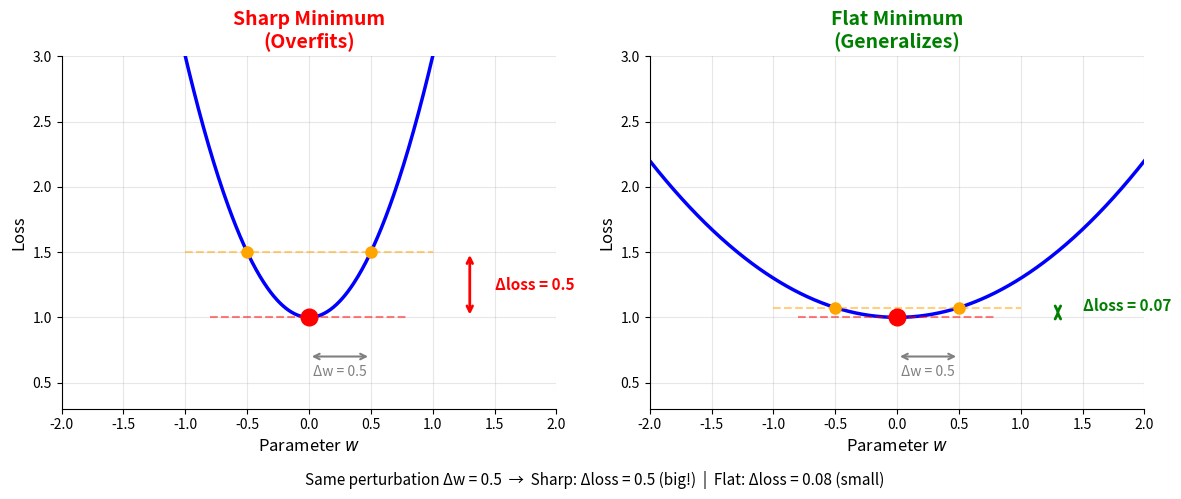

Python code for this plot:
#!/usr/bin/env python3
"""Generate sharp vs flat minima comparison figure."""

import matplotlib.pyplot as plt
import numpy as np

# Create figure with two subplots side by side
fig, (ax1, ax2) = plt.subplots(1, 2, figsize=(12, 5))

# Generate x values
x = np.linspace(-2, 2, 500)

# SAME perturbation for both
perturb = 0.5

# ===== Sharp minimum (narrow valley) =====
sharp = 2 * x**2 + 1  # Steeper parabola
loss_at_min_sharp = 1.0
loss_at_perturb_sharp = 2 * perturb**2 + 1  # = 1.5

ax1.plot(x, sharp, 'b-', linewidth=2.5)
ax1.plot(0, loss_at_min_sharp, 'ro', markersize=12, zorder=5, label='Minimum')

# Show perturbed points
ax1.plot([-perturb, perturb], [loss_at_perturb_sharp, loss_at_perturb_sharp], 'o', 
         color='orange', markersize=8, zorder=5)

# Horizontal dashed lines to show loss values
ax1.axhline(y=loss_at_min_sharp, color='red', linestyle='--', alpha=0.5, xmin=0.3, xmax=0.7)
ax1.axhline(y=loss_at_perturb_sharp, color='orange', linestyle='--', alpha=0.5, xmin=0.25, xmax=0.75)

# Vertical bar showing Δloss
ax1.annotate('', xy=(1.3, loss_at_perturb_sharp), xytext=(1.3, loss_at_min_sharp),
            arrowprops=dict(arrowstyle='<->', color='red', lw=2))
ax1.text(1.5, (loss_at_min_sharp + loss_at_perturb_sharp)/2, 
         f'Δloss = {loss_at_perturb_sharp - loss_at_min_sharp:.1f}', 
         fontsize=11, color='red', fontweight='bold', va='center')

# Label perturbation on x-axis
ax1.annotate('', xy=(perturb, 0.7), xytext=(0, 0.7),
            arrowprops=dict(arrowstyle='<->', color='gray', lw=1.5))
ax1.text(perturb/2, 0.55, f'Δw = {perturb}', fontsize=10, color='gray', ha='center')

ax1.set_xlabel('Parameter $w$', fontsize=12)
ax1.set_ylabel('Loss', fontsize=12)
ax1.set_title('Sharp Minimum\n(Overfits)', fontsize=14, fontweight='bold', color='red')
ax1.set_xlim(-2, 2)
ax1.set_ylim(0.3, 3)
ax1.spines['top'].set_visible(False)
ax1.spines['right'].set_visible(False)
ax1.grid(True, alpha=0.3)

# ===== Flat minimum (wide valley) =====
flat = 0.3 * x**2 + 1  # Shallower parabola
loss_at_min_flat = 1.0
loss_at_perturb_flat = 0.3 * perturb**2 + 1  # = 1.075

ax2.plot(x, flat, 'b-', linewidth=2.5)
ax2.plot(0, loss_at_min_flat, 'ro', markersize=12, zorder=5, label='Minimum')

# Show perturbed points (same perturbation!)
ax2.plot([-perturb, perturb], [loss_at_perturb_flat, loss_at_perturb_flat], 'o', 
         color='orange', markersize=8, zorder=5)

# Horizontal dashed lines
ax2.axhline(y=loss_at_min_flat, color='red', linestyle='--', alpha=0.5, xmin=0.3, xmax=0.7)
ax2.axhline(y=loss_at_perturb_flat, color='orange', linestyle='--', alpha=0.5, xmin=0.25, xmax=0.75)

# Vertical bar showing Δloss (much smaller!)
ax2.annotate('', xy=(1.3, loss_at_perturb_flat), xytext=(1.3, loss_at_min_flat),
            arrowprops=dict(arrowstyle='<->', color='green', lw=2))
ax2.text(1.5, (loss_at_min_flat + loss_at_perturb_flat)/2 + 0.05, 
         f'Δloss = {loss_at_perturb_flat - loss_at_min_flat:.2f}', 
         fontsize=11, color='green', fontweight='bold', va='center')

# Label perturbation on x-axis (same as sharp!)
ax2.annotate('', xy=(perturb, 0.7), xytext=(0, 0.7),
            arrowprops=dict(arrowstyle='<->', color='gray', lw=1.5))
ax2.text(perturb/2, 0.55, f'Δw = {perturb}', fontsize=10, color='gray', ha='center')

ax2.set_xlabel('Parameter $w$', fontsize=12)
ax2.set_ylabel('Loss', fontsize=12)
ax2.set_title('Flat Minimum\n(Generalizes)', fontsize=14, fontweight='bold', color='green')
ax2.set_xlim(-2, 2)
ax2.set_ylim(0.3, 3)
ax2.spines['top'].set_visible(False)
ax2.spines['right'].set_visible(False)
ax2.grid(True, alpha=0.3)

# Add summary text at bottom
fig.text(0.5, 0.02, 
         'Same perturbation Δw = 0.5  →  Sharp: Δloss = 0.5 (big!)  |  Flat: Δloss = 0.08 (small)', 
         ha='center', fontsize=11, style='italic')

plt.tight_layout(rect=[0, 0.05, 1, 1])
plt.savefig('sharp_flat_minima.png', dpi=150, bbox_inches='tight', facecolor='white')
plt.close()

print("Generated sharp_flat_minima.png")
